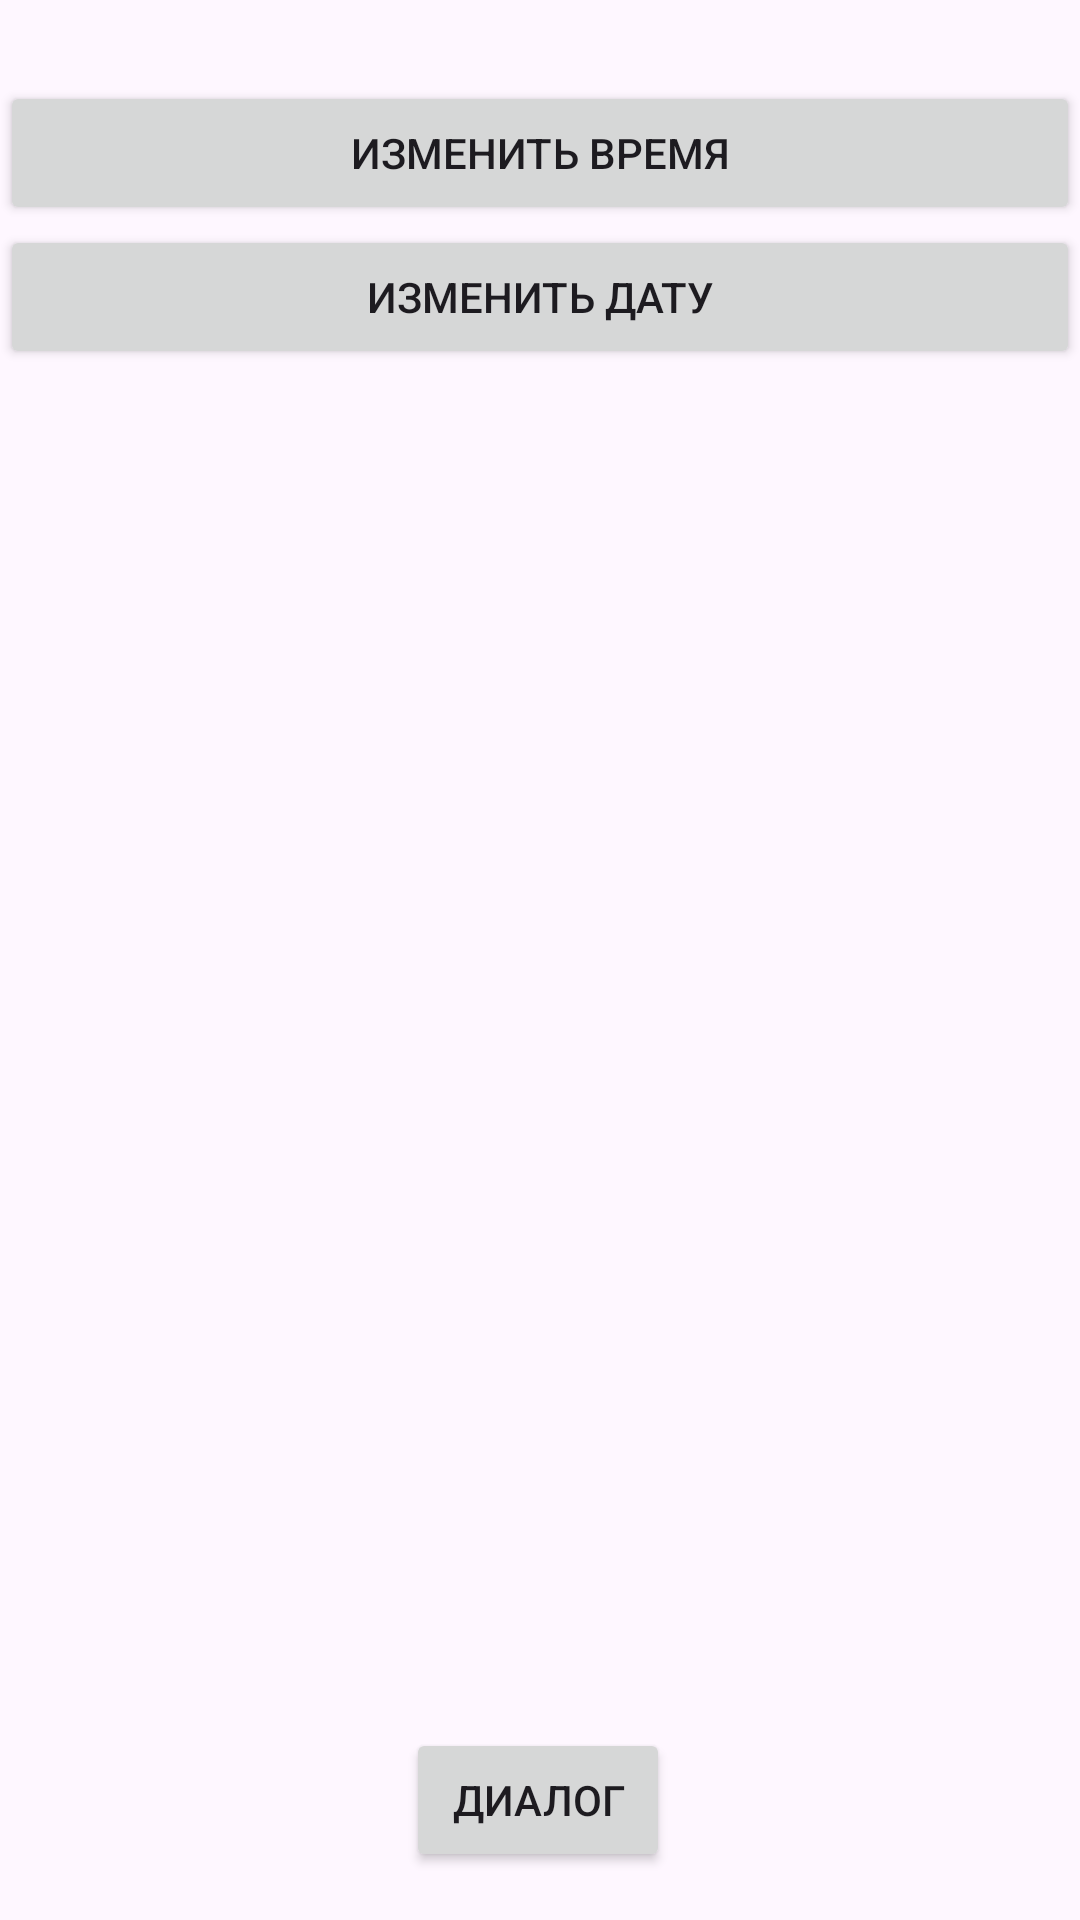

Produce the Android XML layout that renders to this screen, including the resource entries it uses.
<!-- AndroidManifest.xml: application theme Theme.Pr_19_Angelika -->
<!-- res/layout/activity_main.xml -->
<?xml version="1.0" encoding="utf-8"?>
<androidx.constraintlayout.widget.ConstraintLayout
    xmlns:android="http://schemas.android.com/apk/res/android"
    xmlns:app="http://schemas.android.com/apk/res-auto"
    xmlns:tools="http://schemas.android.com/tools"
    android:layout_width="match_parent"
    android:layout_height="match_parent">


    <TextView
        android:id="@+id/currentDateTime"
        android:layout_width="0dp"
        android:layout_height="wrap_content"
        android:textSize="20sp"
        app:layout_constraintBottom_toTopOf="@id/timeButton"
        app:layout_constraintLeft_toLeftOf="parent"
        app:layout_constraintRight_toRightOf="parent"
        app:layout_constraintTop_toTopOf="parent" />

    <Button
        android:id="@+id/timeButton"
        android:layout_width="0dp"
        android:layout_height="wrap_content"
        android:text="Изменить время"
        android:onClick="setTime"
        app:layout_constraintBottom_toTopOf="@id/dateButton"
        app:layout_constraintLeft_toLeftOf="parent"
        app:layout_constraintRight_toRightOf="parent"
        app:layout_constraintTop_toBottomOf="@id/currentDateTime"  />

    <Button
        android:id="@+id/dateButton"
        android:layout_width="0dp"
        android:layout_height="wrap_content"
        android:text="Изменить дату"
        android:onClick="setDate"
        app:layout_constraintLeft_toLeftOf="parent"
        app:layout_constraintRight_toRightOf="parent"
        app:layout_constraintTop_toBottomOf="@id/timeButton" />

    <Button
        android:id="@+id/button"
        android:layout_width="wrap_content"
        android:layout_height="wrap_content"
        android:layout_marginBottom="16dp"
        android:text="Диалог"
        app:layout_constraintBottom_toBottomOf="parent"
        app:layout_constraintEnd_toEndOf="parent"
        app:layout_constraintHorizontal_bias="0.498"
        app:layout_constraintStart_toStartOf="parent" />


</androidx.constraintlayout.widget.ConstraintLayout>
<!-- resources referenced by this layout -->
<resources>
  <style name="Theme.Pr_19_Angelika" parent="Base.Theme.Pr_19_Angelika" />
  <style name="Base.Theme.Pr_19_Angelika" parent="Theme.Material3.DayNight.NoActionBar">
          
          
      </style>
</resources>
